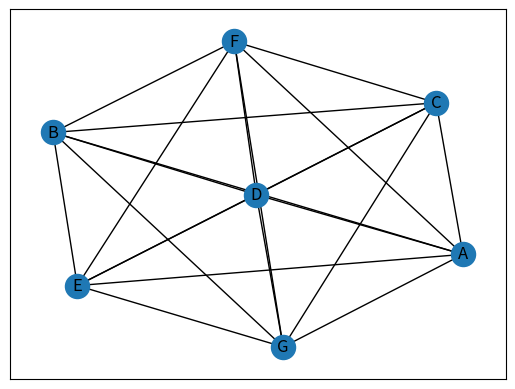

Recreate this plot in Python.
import matplotlib.pyplot as plt
import pandas
import networkx as nx

G = nx.Graph() # Graph Objekt (Behälter)

AdjMatrix = [[0,1,1,1,1,1,1],
             [1,0,1,1,1,1,1],
             [1,1,0,1,1,1,1],
             [1,1,1,0,1,1,1],
             [1,1,1,1,0,1,1],
             [1,1,1,1,1,0,1],
             [1,1,1,1,1,1,0]]

# node labels
labels = ["A", "B", "C", "D", "E", "F", "G"]

# wir brauchen sogenannte "Pandas"-Dataframes
AdjMatrix = pandas.DataFrame(AdjMatrix, index=labels, columns=labels)

# Zeichne den Graph
nx.draw_networkx(nx.from_pandas_adjacency(AdjMatrix))
plt.show()
